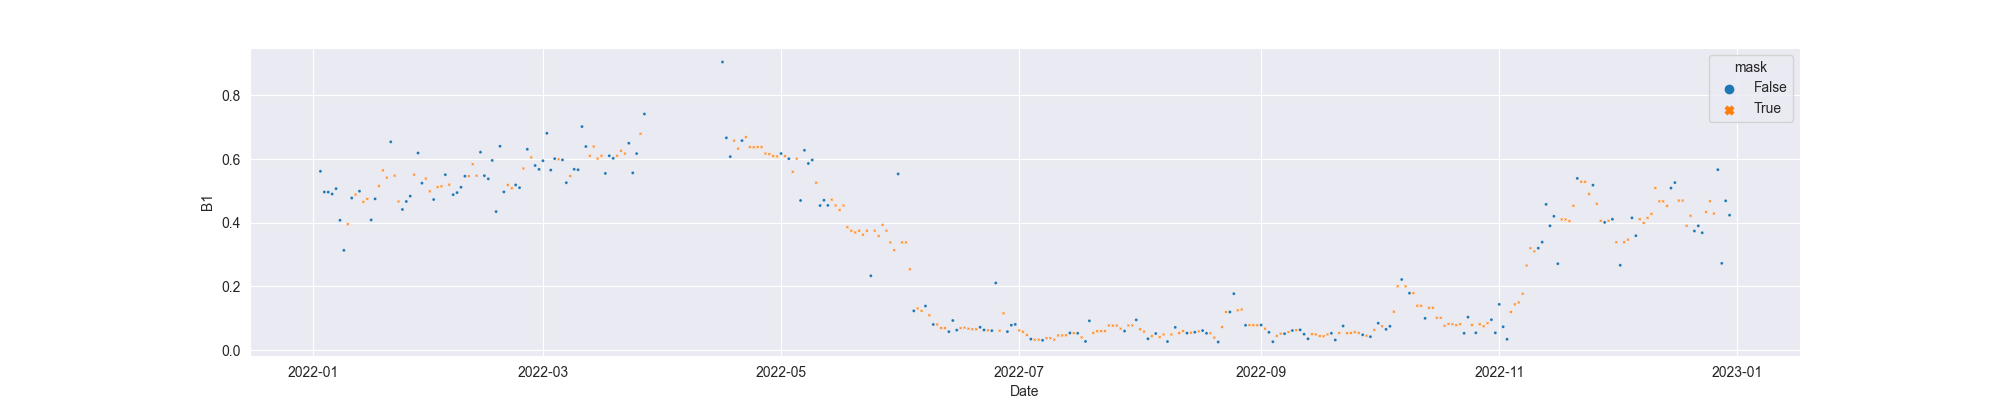

Values plotted in this chart, from the file beside it:
system:time_start, B1, B1_interpolate
2022-01-03, 0.5615, 0.5615
2022-01-04, 0.4966, 0.4966
2022-01-05, 0.4963, 0.4963
2022-01-06, 0.4902, 0.4902
2022-01-07, 0.5071, 0.5071
2022-01-08, 0.4078, 0.4078
2022-01-09, 0.3133, 0.3133
2022-01-10, , 0.3955
2022-01-11, 0.4776, 0.4776
2022-01-12, , 0.4884
2022-01-13, 0.4991, 0.4991
2022-01-14, , 0.4655
2022-01-15, , 0.4749
2022-01-16, 0.4089, 0.4089
2022-01-17, 0.4749, 0.4749
2022-01-18, , 0.5154
2022-01-19, , 0.5644
2022-01-20, , 0.5416
2022-01-21, 0.6539, 0.6539
2022-01-22, , 0.5478
2022-01-23, , 0.4668
2022-01-24, 0.4417, 0.4417
2022-01-25, 0.4668, 0.4668
2022-01-26, 0.4836, 0.4836
2022-01-27, , 0.5512
2022-01-28, 0.6189, 0.6189
2022-01-29, 0.5243, 0.5243
2022-01-30, , 0.5387
2022-01-31, , 0.4986
2022-02-01, 0.4729, 0.4729
2022-02-02, , 0.5119
2022-02-03, , 0.5145
2022-02-04, 0.5509, 0.5509
2022-02-05, , 0.5196
2022-02-06, 0.4882, 0.4882
2022-02-07, 0.4947, 0.4947
2022-02-08, 0.5114, 0.5114
2022-02-09, 0.5462, 0.5462
2022-02-10, , 0.5462
2022-02-11, , 0.5839
2022-02-12, , 0.5477
2022-02-13, 0.6216, 0.6216
2022-02-14, 0.5477, 0.5477
2022-02-15, 0.5379, 0.5379
2022-02-16, 0.5956, 0.5956
2022-02-17, 0.4351, 0.4351
2022-02-18, 0.6402, 0.6402
2022-02-19, 0.4968, 0.4968
2022-02-20, , 0.5187
2022-02-21, , 0.5085
2022-02-22, 0.5187, 0.5187
2022-02-23, 0.5101, 0.5101
2022-02-24, , 0.5704
2022-02-25, 0.6307, 0.6307
2022-02-26, , 0.6052
2022-02-27, 0.5797, 0.5797
2022-02-28, 0.5676, 0.5676
2022-03-01, 0.5948, 0.5948
2022-03-02, 0.6808, 0.6808
2022-03-03, 0.5655, 0.5655
... 302 more rows
